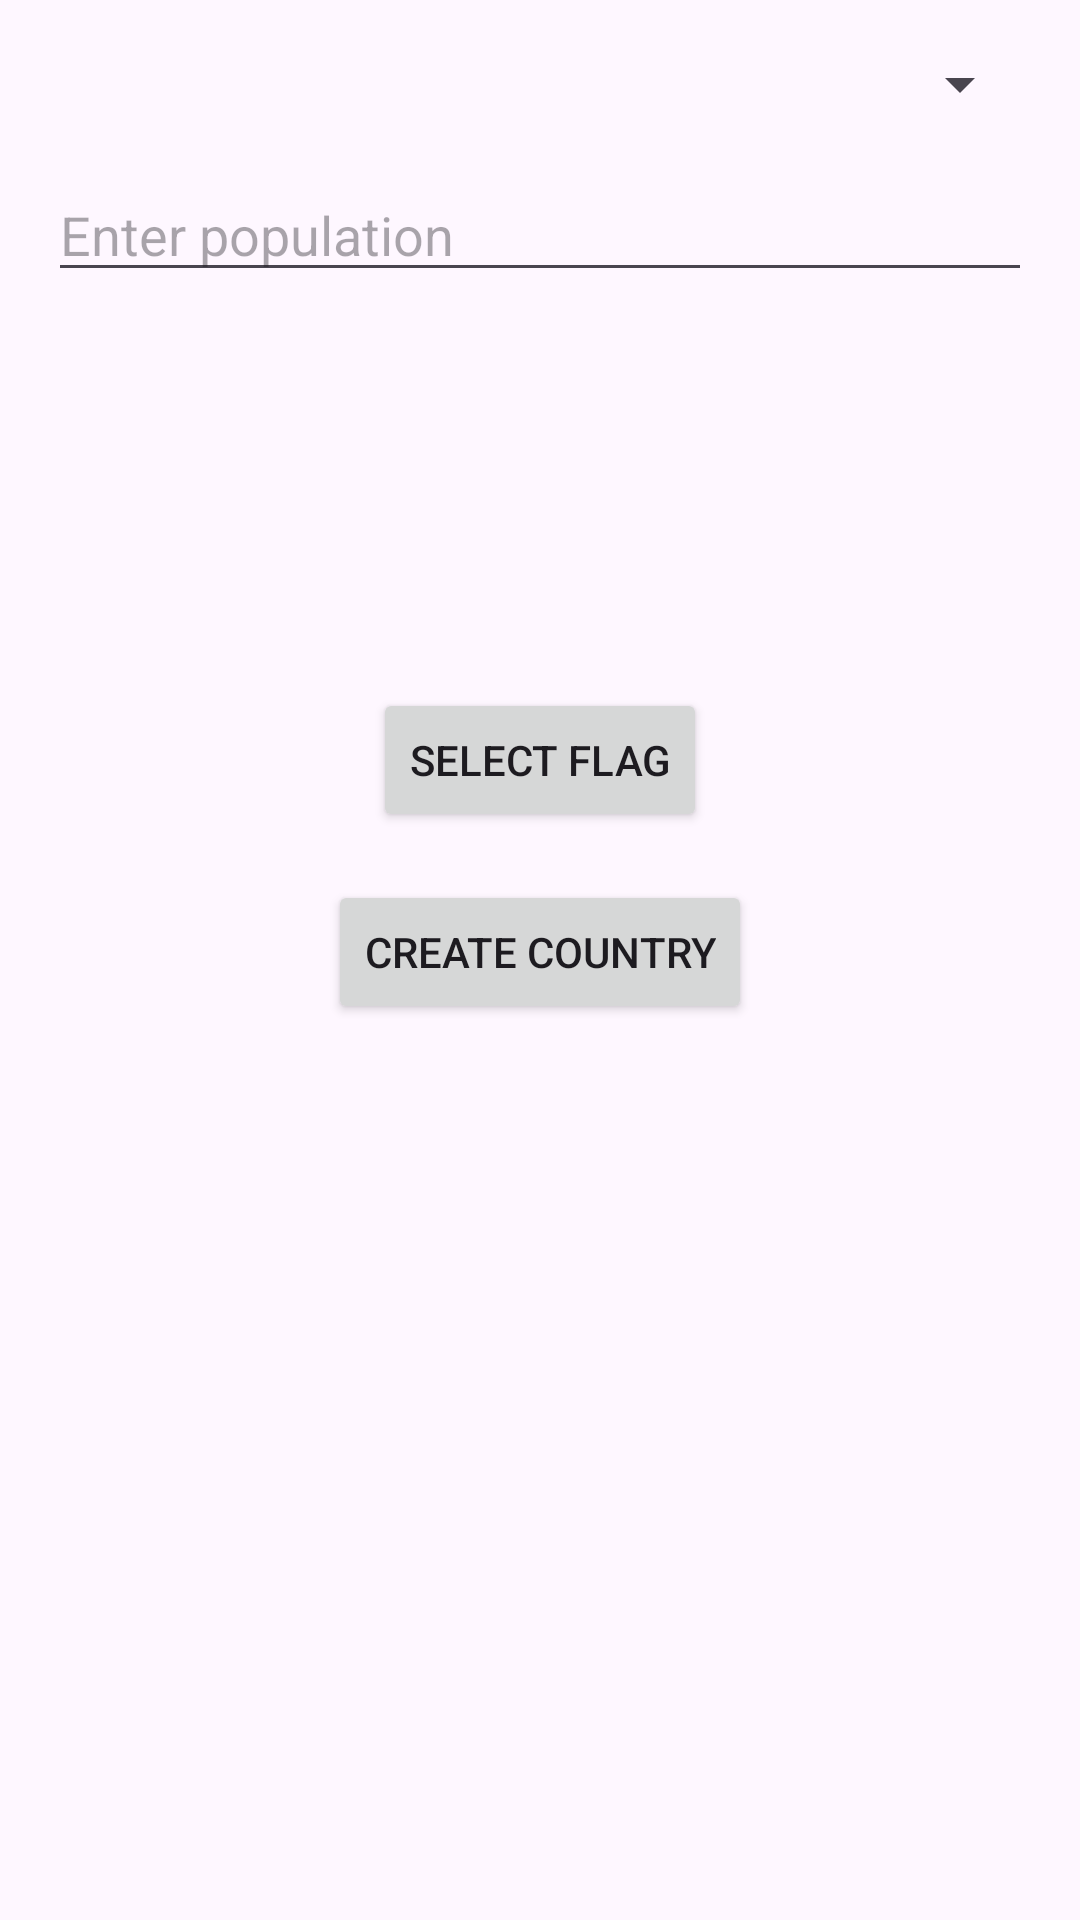

The Android layout XML behind this screen, and the referenced resources:
<!-- AndroidManifest.xml: application theme Theme.Design.Light.NoActionBar -->
<!-- res/layout/activity_add_activity.xml -->
<?xml version="1.0" encoding="utf-8"?>
<LinearLayout xmlns:android="http://schemas.android.com/apk/res/android"
    android:layout_width="match_parent"
    android:layout_height="match_parent"
    android:orientation="vertical"
    android:padding="16dp">



    <Spinner
        android:id="@+id/spinner_country_list"
        android:layout_width="match_parent"
        android:layout_height="wrap_content"/>

    <EditText
        android:id="@+id/edit_text_population"
        android:layout_width="match_parent"
        android:layout_height="wrap_content"
        android:hint="Enter population"
        android:inputType="number"
        android:layout_marginTop="16dp"/>

    <ImageView
        android:id="@+id/image_view_flag"
        android:layout_width="100dp"
        android:layout_height="100dp"
        android:layout_marginTop="16dp"
        android:contentDescription="Country Flag"/>

    <Button
        android:id="@+id/button_select_flag"
        android:layout_width="wrap_content"
        android:layout_height="wrap_content"
        android:layout_gravity="center"
        android:layout_marginTop="16dp"
        android:text="Select Flag" />

    <Button
        android:id="@+id/button_add_country"
        android:layout_width="wrap_content"
        android:layout_height="wrap_content"
        android:text="Create Country"
        android:layout_gravity="center"
        android:layout_marginTop="16dp"/>
</LinearLayout>
<!-- resources referenced by this layout -->
<resources>
  <style name="Theme.Design.Light.NoActionBar" parent="Base.Theme.Design.Light.NoActionBar" />
  <style name="Base.Theme.Design.Light.NoActionBar" parent="Theme.Material3.DayNight.NoActionBar">
          
          
      </style>
</resources>
